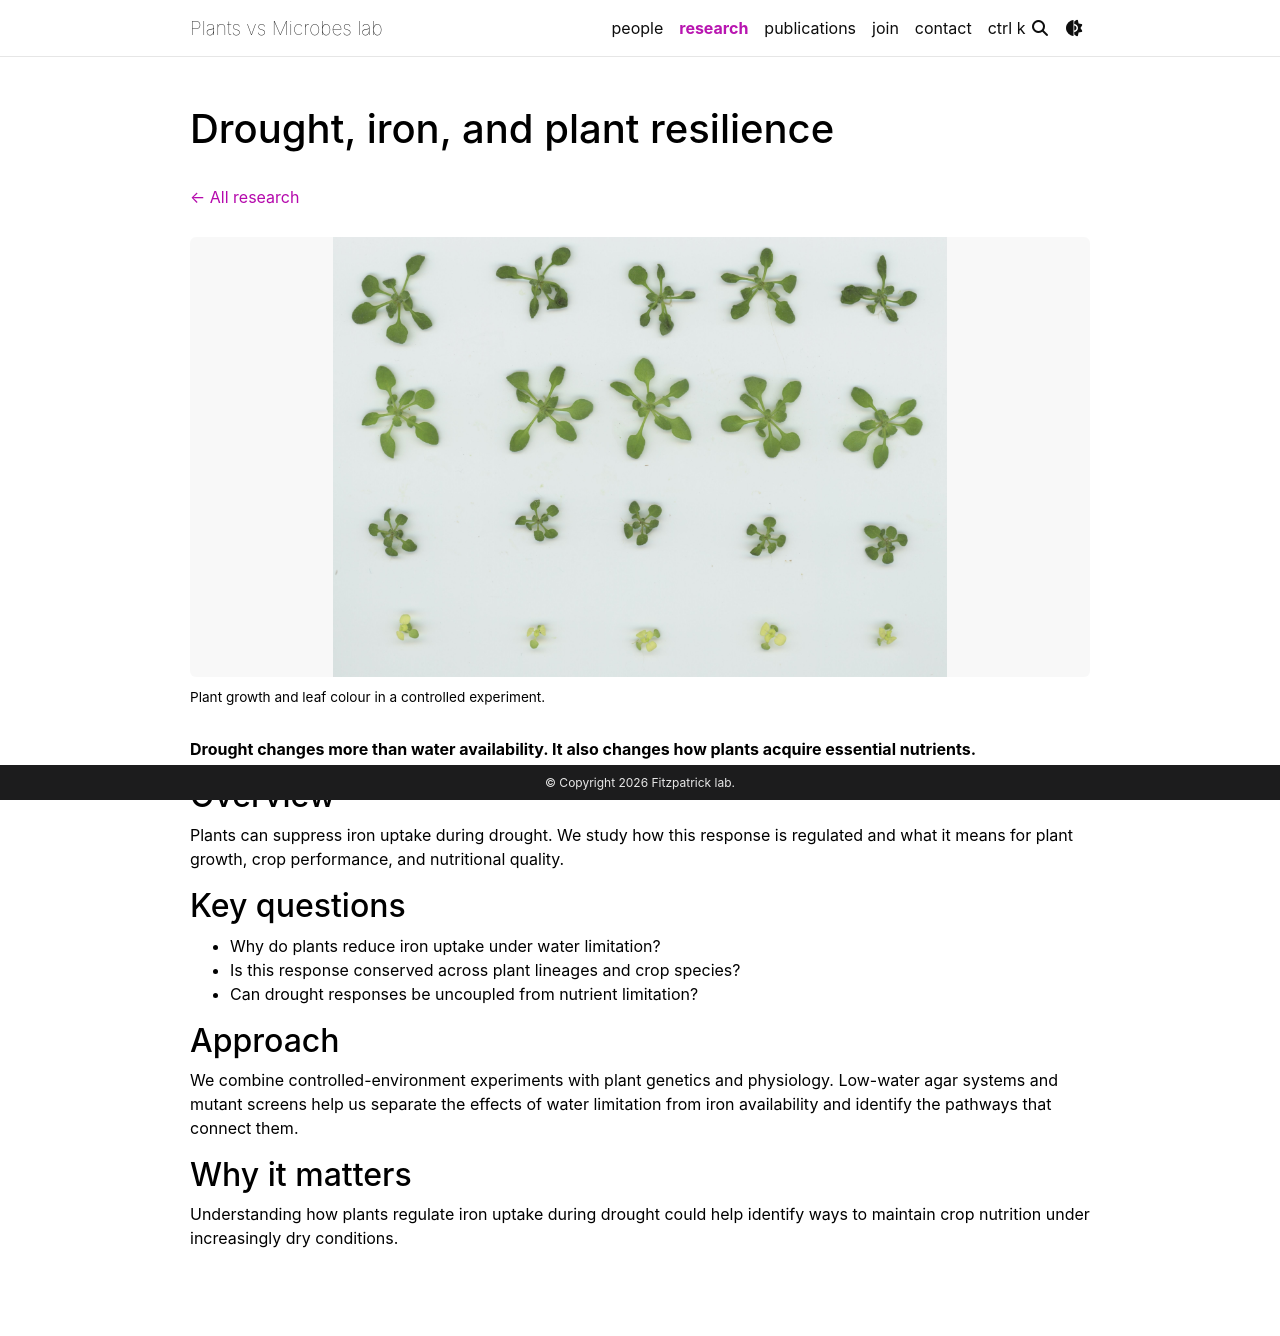

repository: plants-versus-microbes/plants-versus-microbes.github.io · page: research/drought-iron/index.html · generator: jekyll

---
layout: page
title: "Drought, iron, and plant resilience"
permalink: /research/drought-iron/
nav: false
---

[← All research]({{ "/research/" | relative_url }})

{% include research_figure.liquid key="drought-iron" %}

**Drought changes more than water availability. It also changes how plants acquire essential nutrients.**

## Overview

Plants can suppress iron uptake during drought. We study how this response is regulated and what it means for plant growth, crop performance, and nutritional quality.

## Key questions

- Why do plants reduce iron uptake under water limitation?
- Is this response conserved across plant lineages and crop species?
- Can drought responses be uncoupled from nutrient limitation?

## Approach

We combine controlled-environment experiments with plant genetics and physiology. Low-water agar systems and mutant screens help us separate the effects of water limitation from iron availability and identify the pathways that connect them.

## Why it matters

Understanding how plants regulate iron uptake during drought could help identify ways to maintain crop nutrition under increasingly dry conditions.
